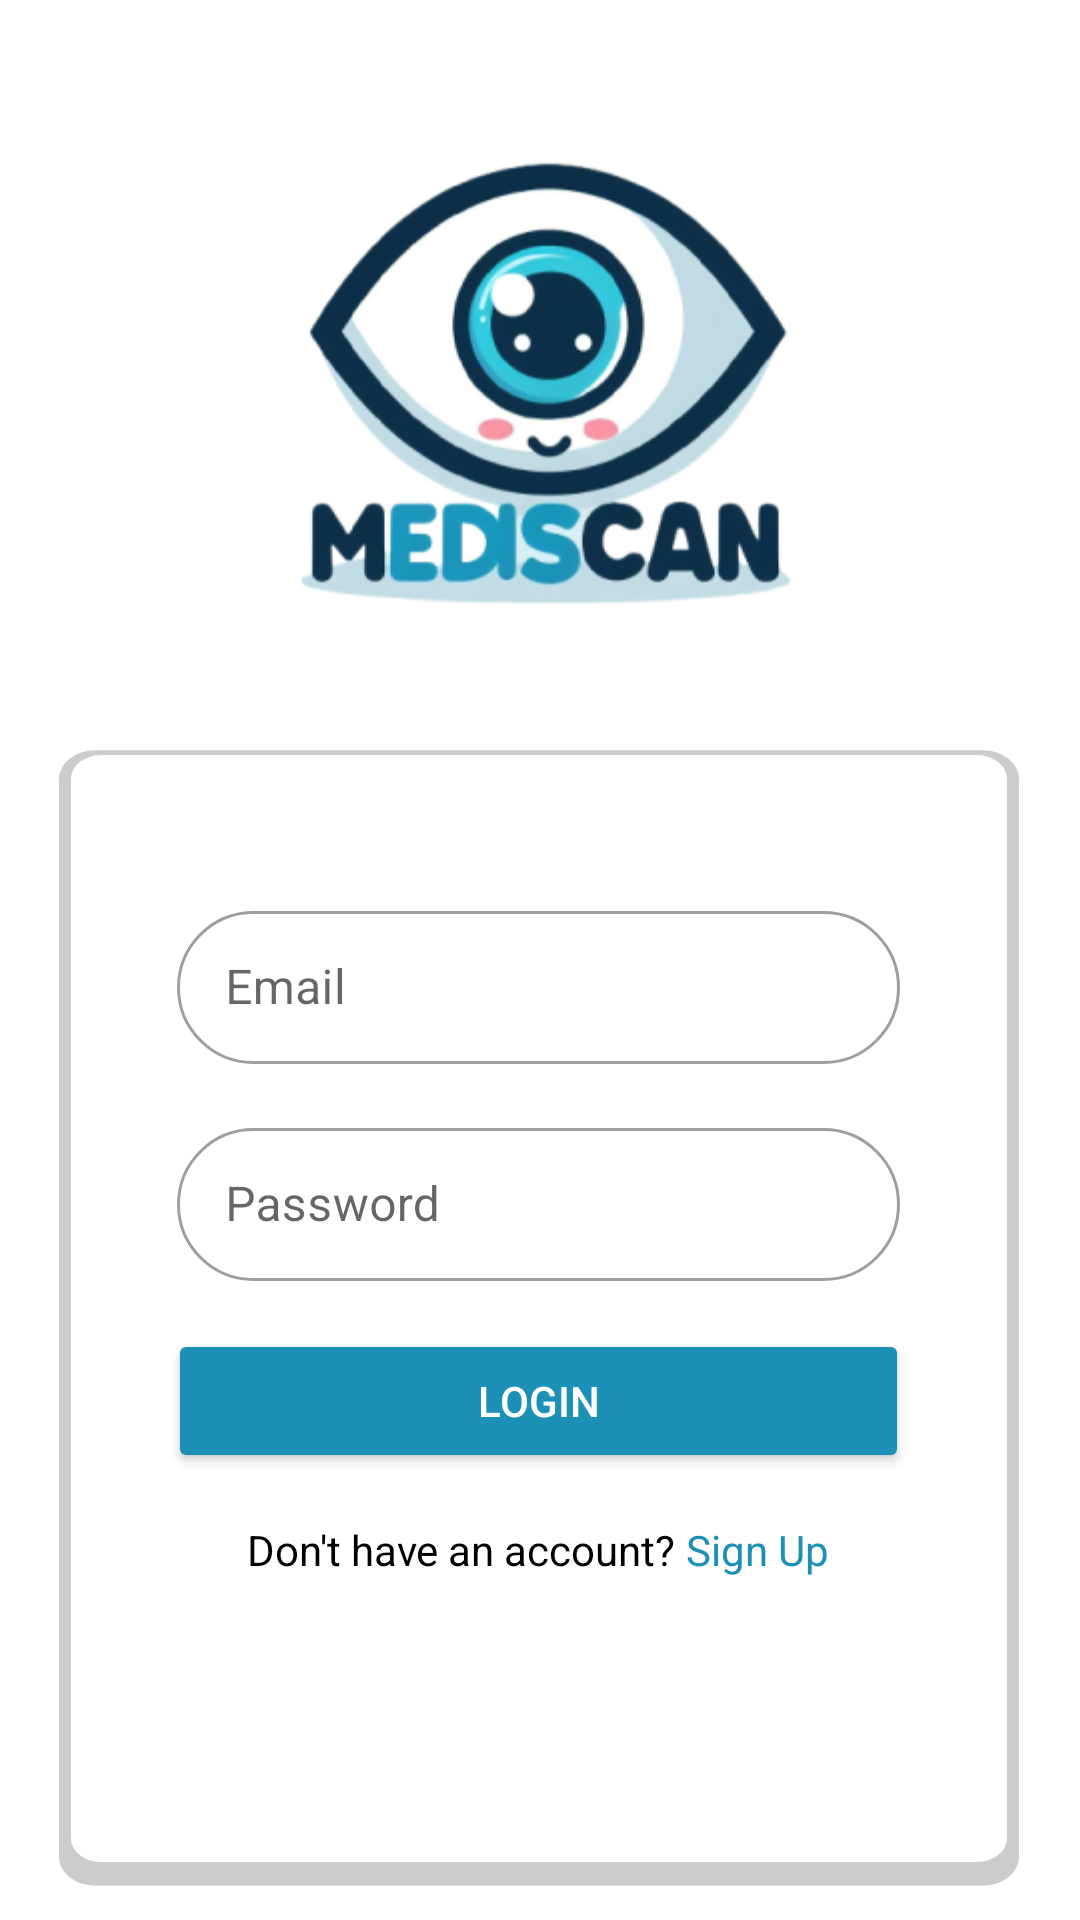

Produce the Android XML layout that renders to this screen, including the resource entries it uses.
<!-- AndroidManifest.xml: application theme Theme.MyBottomNav -->
<!-- res/layout/activity_login.xml -->
<?xml version="1.0" encoding="utf-8"?>
<androidx.constraintlayout.widget.ConstraintLayout xmlns:android="http://schemas.android.com/apk/res/android"
    xmlns:app="http://schemas.android.com/apk/res-auto"
    xmlns:tools="http://schemas.android.com/tools"
    android:layout_width="match_parent"
    android:layout_height="match_parent"
    tools:context=".ui.LoginActivity">
    <ProgressBar
        android:id="@+id/progressBar"
        style="?android:attr/progressBarStyle"
        android:layout_width="wrap_content"
        android:layout_height="wrap_content"
        android:visibility="gone"
        app:layout_constraintBottom_toBottomOf="parent"
        app:layout_constraintEnd_toEndOf="parent"
        app:layout_constraintHorizontal_bias="0.498"
        app:layout_constraintStart_toStartOf="parent"
        app:layout_constraintTop_toTopOf="parent"
        app:layout_constraintVertical_bias="0.408"
        tools:visibility="visible" />

    <ImageView
        android:id="@+id/imageView"
        android:layout_width="271dp"
        android:layout_height="228dp"
        app:srcCompat="@drawable/logo"
        app:layout_constraintTop_toTopOf="parent"
        app:layout_constraintStart_toStartOf="parent"
        app:layout_constraintEnd_toEndOf="parent"
        app:layout_constraintBottom_toTopOf="@+id/rectangle" />

    <LinearLayout
        android:id="@+id/rectangle"
        android:layout_width="wrap_content"
        android:layout_height="380dp"
        android:background="@drawable/rectangle_4"
        android:elevation="4dp"
        android:gravity="center"
        app:layout_constraintBottom_toBottomOf="parent"
        app:layout_constraintEnd_toEndOf="parent"
        app:layout_constraintHorizontal_bias="0.494"
        app:layout_constraintStart_toStartOf="parent"
        app:layout_constraintTop_toBottomOf="@+id/imageView">

        <LinearLayout
            android:layout_width="247dp"
            android:layout_height="342dp"
            android:gravity="center_horizontal"
            android:orientation="vertical">


            <com.google.android.material.textfield.TextInputLayout
                android:id="@+id/emailEditTextLayout"
                style="@style/RoundedTextInputLayout"
                android:layout_width="match_parent"
                android:layout_height="wrap_content"
                android:layout_marginStart="3dp"
                android:layout_marginTop="30dp"
                android:layout_marginEnd="3dp">

                <com.google.android.material.textfield.TextInputEditText
                    android:id="@+id/emailEditText"
                    android:layout_width="match_parent"
                    android:layout_height="51dp"
                    android:ems="10"
                    android:hint="Email"
                    android:inputType="text" />
            </com.google.android.material.textfield.TextInputLayout>

            <com.google.android.material.textfield.TextInputLayout
                android:id="@+id/passwordEditTextLayout"
                style="@style/RoundedTextInputLayout"
                android:layout_width="match_parent"
                android:layout_height="wrap_content"
                android:layout_marginStart="3dp"
                android:layout_marginTop="16dp"
                android:layout_marginEnd="3dp">

                <com.google.android.material.textfield.TextInputEditText
                    android:id="@+id/passwordEditText"
                    android:layout_width="match_parent"
                    android:layout_height="51dp"
                    android:ems="10"
                    android:hint="Password"
                    android:inputType="textPassword"
                    app:endIconMode="password_toggle" />
            </com.google.android.material.textfield.TextInputLayout>

            <Button
                android:id="@+id/loginButton"
                android:layout_width="match_parent"
                android:layout_height="wrap_content"
                android:layout_marginTop="16dp"
                android:backgroundTint="@color/blue"
                android:text="Login"
                android:textColor="@color/white" />

            <LinearLayout
                android:layout_width="wrap_content"
                android:layout_height="wrap_content"
                android:layout_marginTop="16dp"
                android:orientation="horizontal">

                <TextView
                    android:id="@+id/signupTextView"
                    android:layout_width="wrap_content"
                    android:layout_height="wrap_content"
                    android:text="Don't have an account? "
                    android:textColor="@android:color/black" />

                <TextView
                    android:id="@+id/loginLinkTextView"
                    android:layout_width="wrap_content"
                    android:layout_height="wrap_content"
                    android:text="Sign Up"
                    android:textColor="@color/blue" />

            </LinearLayout>

        </LinearLayout>
    </LinearLayout>

</androidx.constraintlayout.widget.ConstraintLayout>
<!-- resources referenced by this layout -->
<resources>
  <color name="blue">#1C90B7</color>
  <color name="white">#FFFFFFFF</color>
  <!-- drawable logo: png bitmap (drawable, 65655 bytes) -->
  <!-- drawable rectangle_4 (drawable) -->
  <vector xmlns:android="http://schemas.android.com/apk/res/android"
      android:width="326dp"
      android:height="482dp"
      android:viewportWidth="326"
      android:viewportHeight="482">
  
    <path
        android:pathData="M15,1L311,1A12,12 0,0 1,323 13L323,469A12,12 0,0 1,311 481L15,481A12,12 0,0 1,3 469L3,13A12,12 0,0 1,15 1z"
        android:fillColor="#cccccc"
        android:strokeWidth="2.0"
        android:strokeLineCap="round"
        android:strokeLineJoin="round"/>
  
    <path
        android:pathData="M17,3L309,3A10,10 0,0 1,319 13L319,461A10,10 0,0 1,309 471L17,471A10,10 0,0 1,7 461L7,13A10,10 0,0 1,17 3z"
        android:fillColor="#ffffff"/>
  </vector>
  <style name="RoundedTextInputLayout" parent="Widget.MaterialComponents.TextInputLayout.OutlinedBox">
          <item name="shapeAppearanceOverlay">@style/RoundedShapeAppearance</item>
      </style>
  <style name="Theme.MyBottomNav" parent="Theme.MaterialComponents.DayNight.NoActionBar">
          
          <item name="colorPrimary">@color/biru_muda</item>
          <item name="colorPrimaryVariant">@color/blue</item>
          <item name="colorOnPrimary">@color/white</item>
          
          <item name="colorSecondary">@color/teal_200</item>
          <item name="colorSecondaryVariant">@color/teal_700</item>
          <item name="colorOnSecondary">@color/black</item>
          
          <item name="android:statusBarColor">?attr/colorPrimaryVariant</item>
          
      </style>
  <style name="RoundedShapeAppearance">
          <item name="cornerFamily">rounded</item>
          <item name="cornerSize">30dp</item> 
      </style>
  <color name="biru_muda">#88CDFF</color>
  <color name="teal_200">#FF03DAC5</color>
  <color name="teal_700">#FF018786</color>
  <color name="black">#FF000000</color>
</resources>
